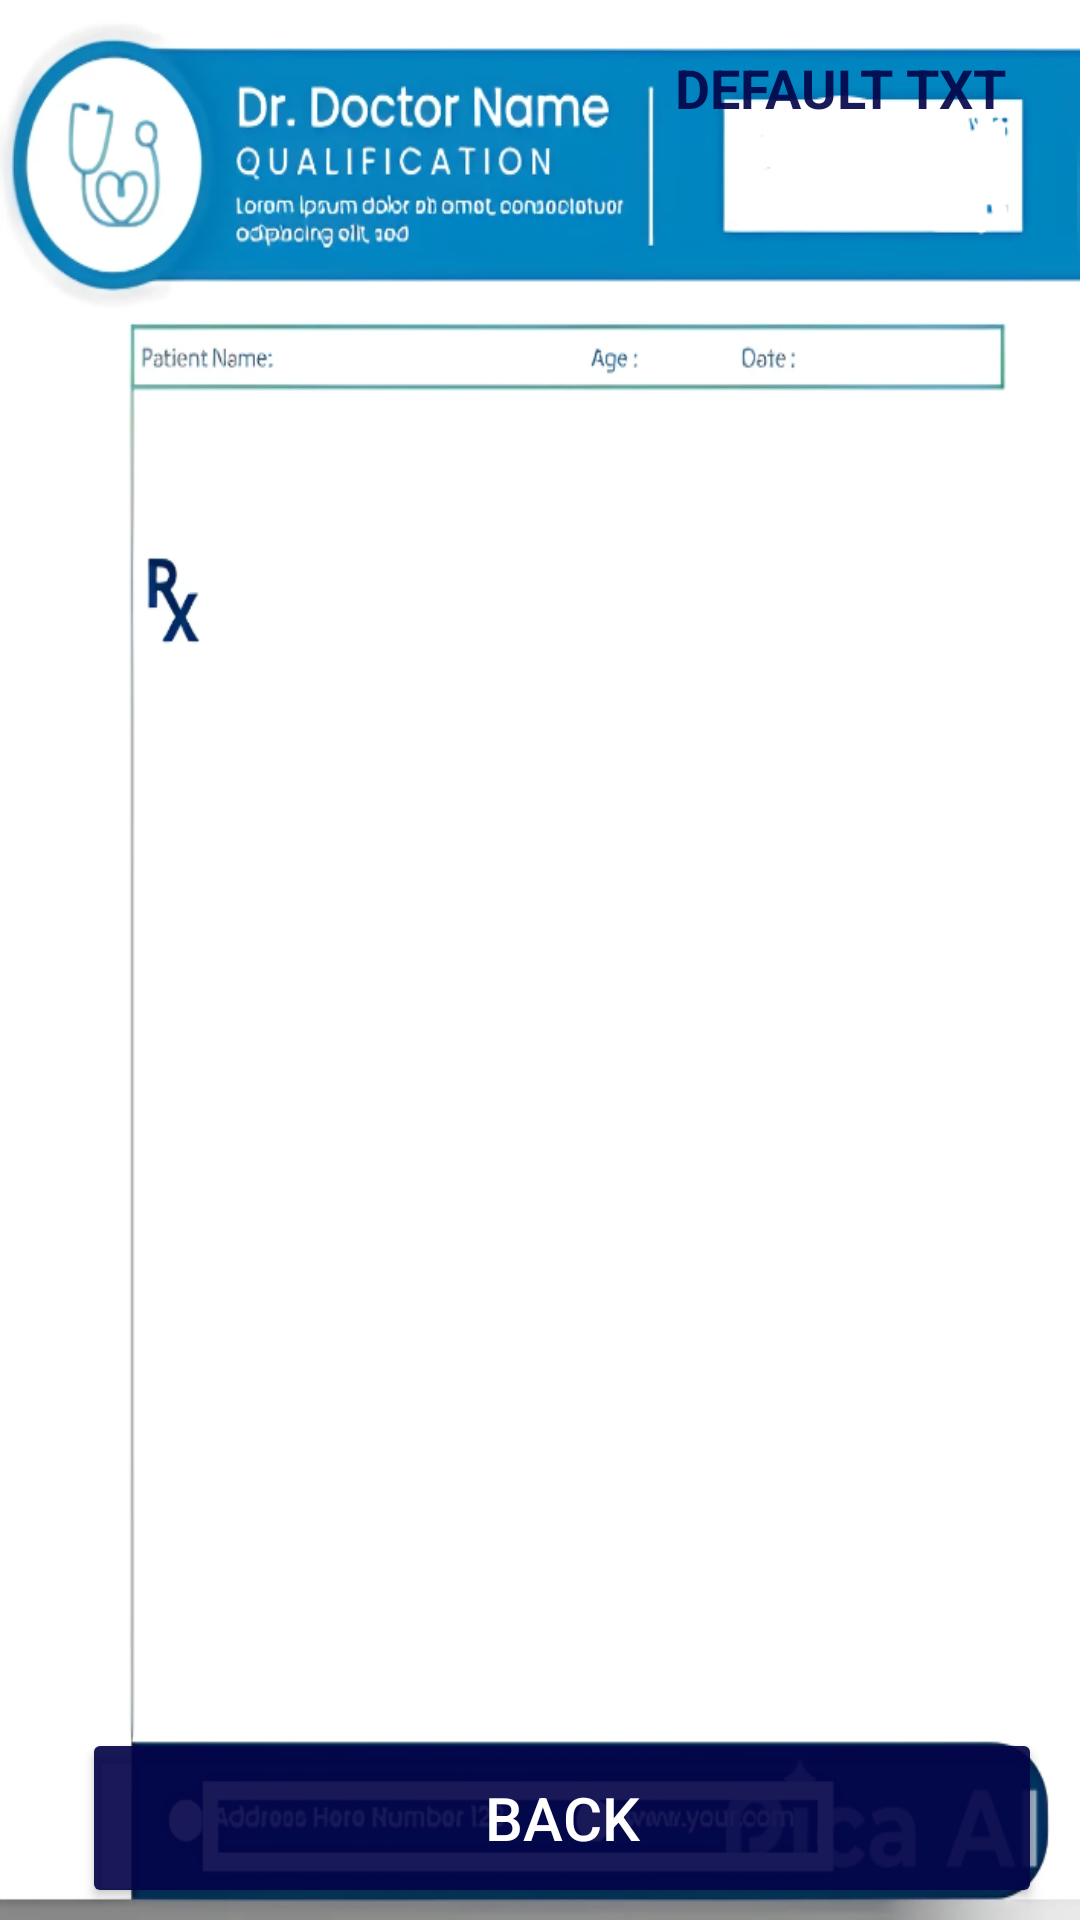

The Android layout XML behind this screen, and the referenced resources:
<!-- AndroidManifest.xml: application theme Theme.DoctorApointment -->
<!-- res/layout/activity_doctorsdetails.xml -->
<?xml version="1.0" encoding="utf-8"?>
<androidx.constraintlayout.widget.ConstraintLayout xmlns:android="http://schemas.android.com/apk/res/android"
    xmlns:app="http://schemas.android.com/apk/res-auto"
    xmlns:tools="http://schemas.android.com/tools"
    android:id="@+id/main"
    android:layout_width="match_parent"
    android:layout_height="match_parent"
    android:background="@drawable/docdetailsbac"
    tools:context=".Doctorsdetails">


    <TextView
        android:id="@+id/textView"
        android:layout_width="wrap_content"
        android:layout_height="wrap_content"
        android:text="QUICK D0C     =  "
        android:visibility="invisible"
        android:textColor="@color/black"
        android:textSize="20sp"
        android:textStyle="bold"
        app:layout_constraintBottom_toBottomOf="parent"
        app:layout_constraintEnd_toEndOf="parent"
        app:layout_constraintHorizontal_bias="0.071"
        app:layout_constraintStart_toStartOf="parent"
        app:layout_constraintTop_toTopOf="parent"
        app:layout_constraintVertical_bias="0.065" />

    <TextView
        android:id="@+id/TextViewDDtilttle"
        android:layout_width="wrap_content"
        android:layout_height="wrap_content"
        android:paddingTop="1dp"
        android:text="DEFAULT TXT"
        android:textColor="@color/dark_neavy_blue"
        android:textSize="18sp"
        android:textStyle="bold"
        app:layout_constraintBottom_toBottomOf="parent"
        app:layout_constraintEnd_toEndOf="parent"
        app:layout_constraintHorizontal_bias="0.901"
        app:layout_constraintStart_toStartOf="parent"
        app:layout_constraintTop_toTopOf="parent"
        app:layout_constraintVertical_bias="0.026" />

    <Button
        android:id="@+id/buttonDDback"
        android:layout_width="320dp"
        android:layout_height="60sp"
        android:layout_marginBottom="4dp"
        android:backgroundTint="@color/dark_neavy_blue"
        android:text="Back"
        android:textColor="@color/white"
        android:textSize="20dp"

        app:layout_constraintBottom_toBottomOf="parent"
        app:layout_constraintEnd_toEndOf="parent"
        app:layout_constraintHorizontal_bias="0.681"
        app:layout_constraintStart_toStartOf="parent"
        app:layout_constraintTop_toBottomOf="@+id/TextViewDDtilttle"
        app:layout_constraintVertical_bias="1.0" />

    <ListView
        android:id="@+id/listViewDD"
        android:layout_width="match_parent"
        android:layout_height="500dp"
        android:layout_marginBottom="16dp"
        android:paddingTop="11dp"
        app:layout_constraintBottom_toTopOf="@+id/buttonDDback"
        app:layout_constraintEnd_toEndOf="parent"
        app:layout_constraintHorizontal_bias="0.0"
        app:layout_constraintStart_toStartOf="parent"
        app:layout_constraintTop_toBottomOf="@+id/textView"
        app:layout_constraintVertical_bias="1.0" />


</androidx.constraintlayout.widget.ConstraintLayout>
<!-- resources referenced by this layout -->
<resources>
  <color name="black">#FF000000</color>
  <color name="dark_neavy_blue">#E9040449</color>
  <color name="white">#FFFFFFFF</color>
  <!-- drawable docdetailsbac: png bitmap (drawable, 146584 bytes) -->
  <style name="Theme.DoctorApointment" parent="Base.Theme.DoctorApointment" />
  <style name="Base.Theme.DoctorApointment" parent="Theme.Material3.DayNight.NoActionBar">
          
          
      </style>
</resources>
